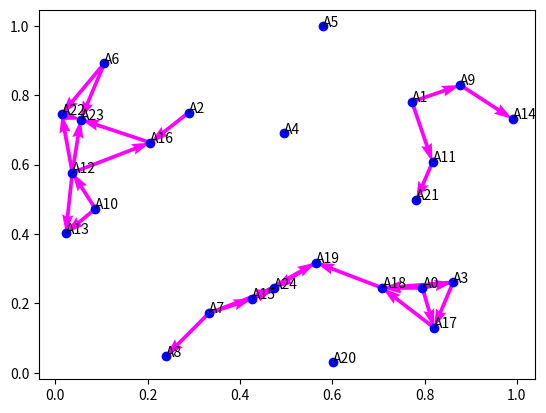

The matplotlib source for this figure:
import typing
import collections
import itertools
import math
import string

import matplotlib.pyplot as plt
import numpy as np
from matplotlib import animation
from pandas import DataFrame

T = typing.TypeVar("T", int, float)


class Point(typing.Generic[T]):
    def __init__(self, position: tuple[T, T]):
        self.x, self.y = position

    @property
    def position(self):
        return self.x, self.y

    def __iter__(self) -> typing.Iterator[T]:
        return iter((self.x, self.y))

    def __getitem__(self, item):
        data = [self.x, self.y]
        return data[item]

    def __setitem__(self, key, value):
        data = [self.x, self.y]
        data[key] = value

    def __str__(self):
        return str((self.x, self.y))


class Circle(Point[T]):
    def __init__(self, position: tuple[T, T], radius: T = 0) -> None:
        super().__init__(position)
        self.radius = radius


class Node(Point[T]):
    def __init__(self, position: tuple[T, T], label: str) -> None:
        super().__init__(position)
        self.children: typing.List[Node] = []
        self.__label = label

    @property
    def label(self) -> str:
        return self.__label

    def __hash__(self):
        return hash(self.label)

    def clear(self):
        self.children.clear()


class BrushstrokeNode(Circle[T]):
    def __init__(self, img_source: np.ndarray, position: tuple[T, T], radius: T, sub_matrix_size=1):
        super().__init__(position, radius)

        self.__img_source = img_source
        self.fill_color = (0, 0, 0, 0)
        self.sub_matrix_size = sub_matrix_size

        self.update()

    def update(self):
        (x, y), r = self.position, self.radius
        sub_m = self.__img_source[y:y + self.sub_matrix_size, x: x + self.sub_matrix_size]
        media_color = np.median(sub_m, axis=0).astype(int)[0]

        self.fill_color = (*media_color, self.alpha)

    @property
    def alpha(self):
        return self.fill_color[3]

    @property
    def rgb(self) -> tuple[int, int, int]:
        return self.fill_color[0:3]

    @property
    def xyr(self):
        (x, y), r = self.position, self.radius
        return x - r, y - r, x + r, y + r

    def draw(self, canvas):
        canvas.ellipse(self.xyr, fill=self.rgb)

        return canvas


class Rect(typing.Generic[T]):
    def __init__(self, position: typing.Tuple[T, T], size: typing.Tuple[T, T]):
        self.position = position
        self.size = size

    @property
    def width(self):
        return self.size[0]

    @property
    def height(self):
        return self.size[1]

    @property
    def right(self):
        return self.position[0] + self.width

    @property
    def left(self):
        return self.position[0]

    @property
    def top(self):
        return self.position[1]

    @property
    def bottom(self):
        return self.position[1] + self.height

    def __str__(self):
        x, y = self.position

        return f"[{x}, {y}, {self.right}, {self.bottom}]"

    def __iter__(self):
        x, y = self.position

        return iter((x, y, self.right, self.bottom))


def collision_point(a: Rect[T], x: T, y: T):
    x_axis_left = x > a.left
    x_axis_right = x < a.right
    x_axis = x_axis_left and x_axis_right

    y_axis_top = y > a.top
    y_axis_bottom = y < a.bottom
    y_axis = y_axis_top and y_axis_bottom

    return x_axis and y_axis


def collision_circle(a: Circle, b: Circle):
    x1, y1 = a.position
    x2, y2 = b.position

    distance = math.sqrt((x2 - x1) ** 2 + (y2 - y1) ** 2)

    return distance <= a.radius + b.radius


def collision_rect(a: Rect[T], b: Rect[T]):
    return (a.bottom > b.top or b.top < a.bottom) and (a.right > b.left or a.left < b.right)


def is_collision(that: Rect[T], other: Rect[T] | Point) -> bool:
    collision_aabb: typing.Callable[[Rect[T], Rect[T]], bool] = lambda a, b: (
            (a.bottom > b.top or b.top < a.bottom) and
            (a.right > b.left or a.left < b.right)
    )

    if isinstance(other, Rect):
        return collision_rect(that, other)

    _x, _y, = other

    return collision_point(that, _x, _y)


def create_child(parent: Rect[T], size_limit: typing.Tuple[T, T]):
    w, h = parent.width / 2, parent.height / 2
    x, y = parent.position

    child = []

    if w >= size_limit[0] and h >= size_limit[1]:
        size = w, h

        rects = [
            Rect((x, y), size),
            Rect((x + w, y), size),
            Rect((x, y + h), size),
            Rect((x + w, y + h), size),
        ]

        for rect in rects:
            child.append(
                TreeNode(rect, size_limit)
            )

    return child


class TreeNode(typing.Generic[T]):
    def __init__(self, rect: Rect[T], size_limit=None):
        self.__rect = rect
        self.__points = collections.deque()

        size_limit_child = size_limit if size_limit else (
            rect.size[0] / 2, rect.size[1] / 2
        )

        self.__child = create_child(
            self.__rect,
            size_limit_child
        )

    @property
    def rect(self):
        return self.__rect

    @property
    def child(self):
        return self.__child

    @property
    def points(self):
        return self.__points

    def insert_point(self, point: Point):
        if not len(self.child) > 0:
            self.points.append(point)
        else:
            for c in self.child:
                if is_collision(c.rect, point):
                    return c.insert_point(point)

    def __str__(self):
        return str(self.rect)

    def __iter__(self):
        def iter_child(child: list[TreeNode], points=None):
            if points is None:
                points = []

            for c in child:
                if len(c.child) != 0:
                    iter_child(c.child, points)
                else:
                    if len(c.points) > 0:
                        points.append(list(c.points))

            return points

        return iter(iter_child(self.child))

    def get_points_with_root(self):
        def iter_child(child: list[TreeNode], points=None):
            if points is None:
                points = []

            for c in child:
                if len(c.child) != 0:
                    iter_child(c.child, points)
                else:
                    if len(c.points) > 0:
                        points.append((c, list(c.points)))

            return points

        return list(iter_child(self.child))

    def sort(self, root=False):
        if root:
            return self.get_points_with_root()

        return list(self)


def generate_random_nodes(n):
    nodes = []
    n_chr = 0

    for i, c in enumerate(range(n)):
        x, y = np.random.uniform(0, 1, size=2)

        if i > len(string.ascii_uppercase) - 1:
            n_chr += 1

        if n_chr > len(string.ascii_uppercase) - 1:
            n_chr = 0

        nodes.append(Node((x, y), f"{string.ascii_uppercase[n_chr]}{c}"))

    return nodes


DEFAULT_NODES_LIST = [
    Node((0, 0), 'A'),
    Node((1, 3), 'B'),
    Node((2, 2), 'C'),
    Node((8, 6), 'D'),
    Node((7, 7), 'E'),
    Node((7, 3), 'F'),
]

RANDOM_NODES_LIST = generate_random_nodes(25)

if __name__ == "__main__":
    all_nodes = RANDOM_NODES_LIST

    all_nodes_position_x = [n[0] for n in all_nodes]
    all_nodes_position_y = [n[1] for n in all_nodes]
    all_nodes_position_labels = [n.label for n in all_nodes]

    all_nodes_dist = []

    for a_it, p_a in enumerate(all_nodes):
        for b_it, p_b in enumerate(all_nodes[a_it + 1:]):
            all_nodes_dist.append((
                math.dist(p_a.position, p_b.position), p_a, p_b
            ))

    all_nodes_dist = sorted(all_nodes_dist, key=lambda x: x[0])
    max_combinations = (list(itertools.combinations(all_nodes_position_labels, 2)))

    dataframe_all_routes = DataFrame([(dist, a.label, b.label) for dist, a, b in all_nodes_dist])
    dataframe_optimized_routes = DataFrame([(dist, a.label, b.label) for dist, a, b in all_nodes_dist[:len(all_nodes)]])

    print(dataframe_all_routes)
    print(dataframe_optimized_routes)


    max_distance = all_nodes_dist[-1][0] / 5
    print(f"Max distance: {max_distance}")

    for dist, a, b in all_nodes_dist:
        x0, y0 = a.position
        x1, y1 = b.position

        dx = (x1 - x0)
        dy = (y1 - y0)

        if dist > max_distance:
            continue

        dist_c = 1 if dist <= 1 else 1 / dist
        color = 1, 0, dist_c, 1

        plt.quiver(x0, y0, dx, dy, scale_units='xy', angles='xy', scale=1, color=color)

    plt.scatter(all_nodes_position_x, all_nodes_position_y, color='blue')

    for i, txt in enumerate(all_nodes_position_labels):
        plt.annotate(txt, (all_nodes_position_x[i], all_nodes_position_y[i]))

    plt.show()
